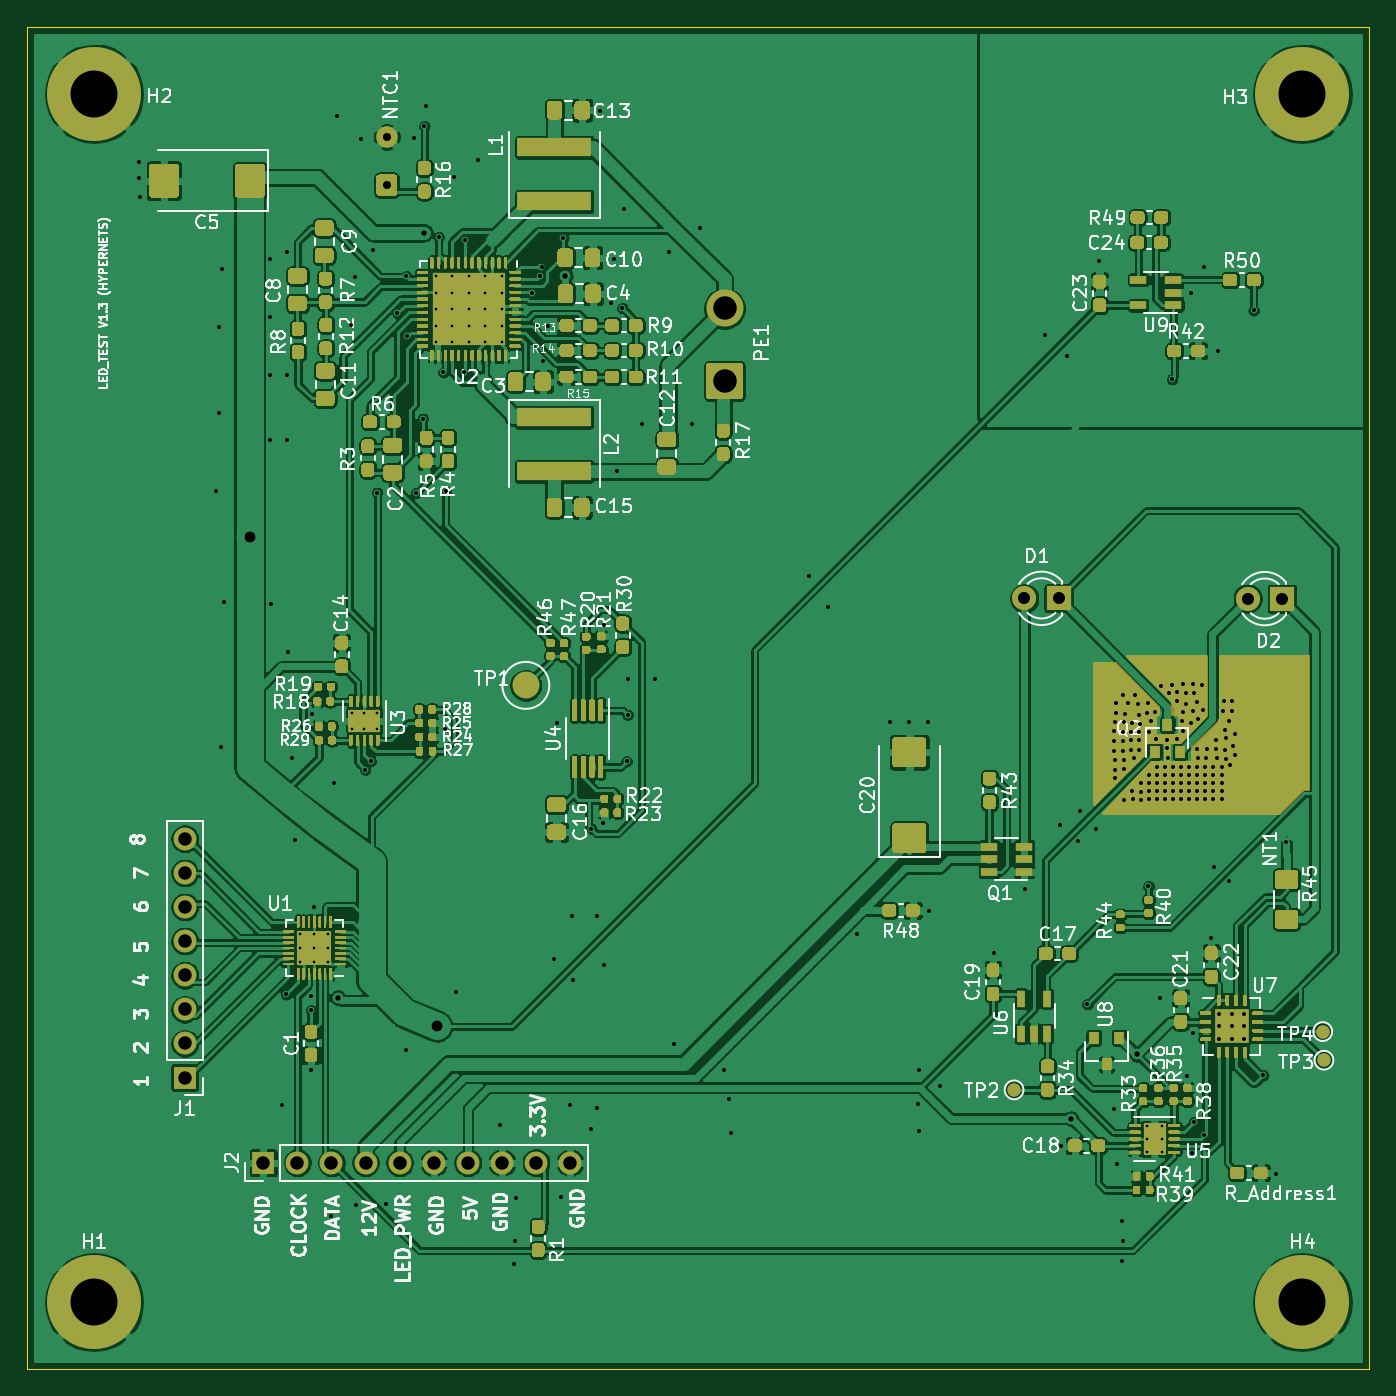
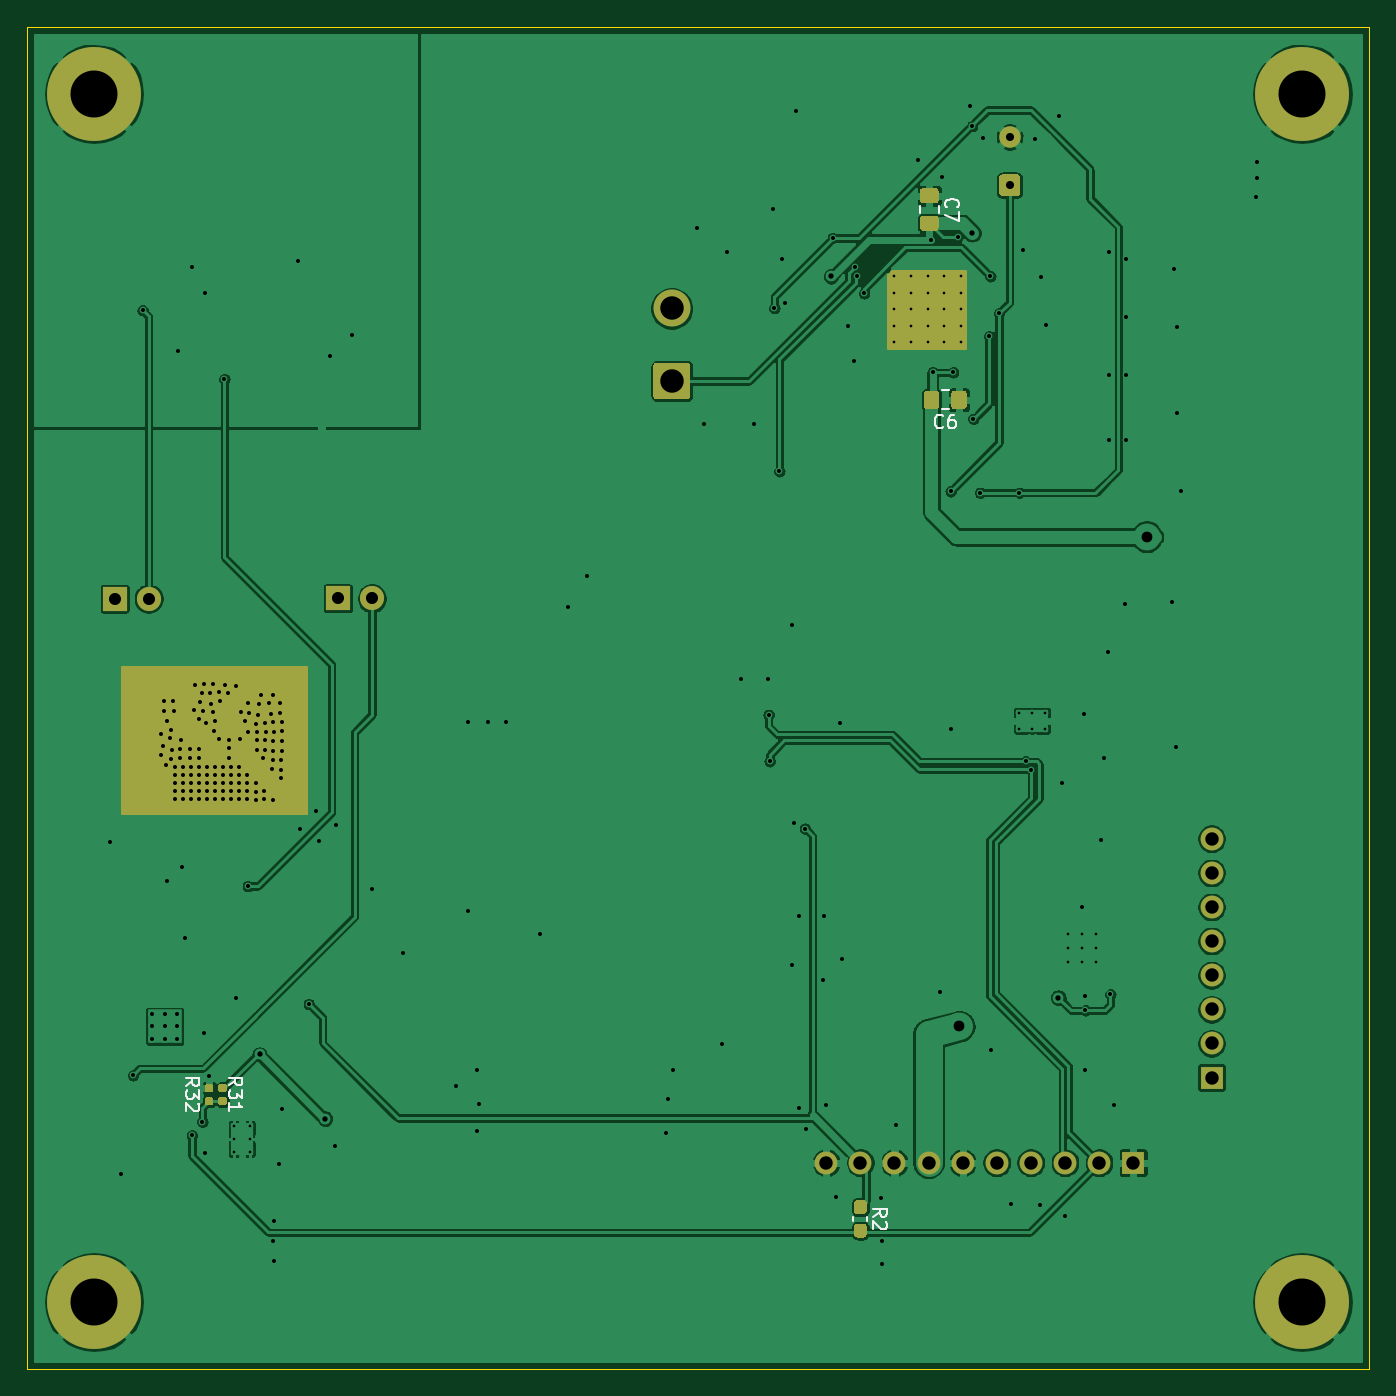
Circuit board: 9 layer files. Board 100.0 x 100.0 mm.
- bottom_copper: LED_test_V1.3-B_Cu.gbr (211168 bytes)
- bottom_mask: LED_test_V1.3-B_Mask.gbr (6202 bytes)
- bottom_silk: LED_test_V1.3-B_SilkS.gbr (4816 bytes)
- outline: LED_test_V1.3-Edge_Cuts.gbr (782 bytes)
- top_copper: LED_test_V1.3-F_Cu.gbr (612119 bytes)
- top_mask: LED_test_V1.3-F_Mask.gbr (97825 bytes)
- top_silk: LED_test_V1.3-F_SilkS.gbr (107844 bytes)
- drill: LED_test_V1.3-NPTH.drl (318 bytes)
- drill: LED_test_V1.3-PTH.drl (5998 bytes)

=== bottom_copper: LED_test_V1.3-B_Cu.gbr (211168 bytes, source omitted) ===
=== bottom_mask: LED_test_V1.3-B_Mask.gbr ===
G04 #@! TF.GenerationSoftware,KiCad,Pcbnew,5.1.6-c6e7f7d~87~ubuntu20.04.1*
G04 #@! TF.CreationDate,2021-01-28T11:24:30+02:00*
G04 #@! TF.ProjectId,LED_test_V1.3,4c45445f-7465-4737-945f-56312e332e6b,rev?*
G04 #@! TF.SameCoordinates,Original*
G04 #@! TF.FileFunction,Soldermask,Bot*
G04 #@! TF.FilePolarity,Negative*
%FSLAX46Y46*%
G04 Gerber Fmt 4.6, Leading zero omitted, Abs format (unit mm)*
G04 Created by KiCad (PCBNEW 5.1.6-c6e7f7d~87~ubuntu20.04.1) date 2021-01-28 11:24:30*
%MOMM*%
%LPD*%
G01*
G04 APERTURE LIST*
%ADD10C,2.750000*%
%ADD11C,1.800000*%
%ADD12R,1.800000X1.800000*%
%ADD13O,1.700000X1.700000*%
%ADD14R,1.700000X1.700000*%
%ADD15C,7.000000*%
%ADD16C,1.600000*%
%ADD17C,0.254000*%
G04 APERTURE END LIST*
D10*
X151963000Y-70987000D03*
G36*
G01*
X153088001Y-77762000D02*
X150837999Y-77762000D01*
G75*
G02*
X150588000Y-77512001I0J249999D01*
G01*
X150588000Y-75261999D01*
G75*
G02*
X150837999Y-75012000I249999J0D01*
G01*
X153088001Y-75012000D01*
G75*
G02*
X153338000Y-75261999I0J-249999D01*
G01*
X153338000Y-77512001D01*
G75*
G02*
X153088001Y-77762000I-249999J0D01*
G01*
G37*
D11*
X174300000Y-92580000D03*
D12*
X176840000Y-92580000D03*
G36*
G01*
X186608500Y-129350000D02*
X186263500Y-129350000D01*
G75*
G02*
X186116000Y-129202500I0J147500D01*
G01*
X186116000Y-128907500D01*
G75*
G02*
X186263500Y-128760000I147500J0D01*
G01*
X186608500Y-128760000D01*
G75*
G02*
X186756000Y-128907500I0J-147500D01*
G01*
X186756000Y-129202500D01*
G75*
G02*
X186608500Y-129350000I-147500J0D01*
G01*
G37*
G36*
G01*
X186608500Y-130320000D02*
X186263500Y-130320000D01*
G75*
G02*
X186116000Y-130172500I0J147500D01*
G01*
X186116000Y-129877500D01*
G75*
G02*
X186263500Y-129730000I147500J0D01*
G01*
X186608500Y-129730000D01*
G75*
G02*
X186756000Y-129877500I0J-147500D01*
G01*
X186756000Y-130172500D01*
G75*
G02*
X186608500Y-130320000I-147500J0D01*
G01*
G37*
G36*
G01*
X185592500Y-129350000D02*
X185247500Y-129350000D01*
G75*
G02*
X185100000Y-129202500I0J147500D01*
G01*
X185100000Y-128907500D01*
G75*
G02*
X185247500Y-128760000I147500J0D01*
G01*
X185592500Y-128760000D01*
G75*
G02*
X185740000Y-128907500I0J-147500D01*
G01*
X185740000Y-129202500D01*
G75*
G02*
X185592500Y-129350000I-147500J0D01*
G01*
G37*
G36*
G01*
X185592500Y-130320000D02*
X185247500Y-130320000D01*
G75*
G02*
X185100000Y-130172500I0J147500D01*
G01*
X185100000Y-129877500D01*
G75*
G02*
X185247500Y-129730000I147500J0D01*
G01*
X185592500Y-129730000D01*
G75*
G02*
X185740000Y-129877500I0J-147500D01*
G01*
X185740000Y-130172500D01*
G75*
G02*
X185592500Y-130320000I-147500J0D01*
G01*
G37*
D13*
X140462000Y-134620000D03*
X137922000Y-134620000D03*
X135382000Y-134620000D03*
X132842000Y-134620000D03*
X130302000Y-134620000D03*
X127762000Y-134620000D03*
X125222000Y-134620000D03*
X122682000Y-134620000D03*
X120142000Y-134620000D03*
D14*
X117602000Y-134620000D03*
D13*
X111760000Y-110490000D03*
X111760000Y-113030000D03*
X111760000Y-115570000D03*
X111760000Y-118110000D03*
X111760000Y-120650000D03*
X111760000Y-123190000D03*
X111760000Y-125730000D03*
D14*
X111760000Y-128270000D03*
G36*
G01*
X132050000Y-78250001D02*
X132050000Y-77349999D01*
G75*
G02*
X132299999Y-77100000I249999J0D01*
G01*
X132950001Y-77100000D01*
G75*
G02*
X133200000Y-77349999I0J-249999D01*
G01*
X133200000Y-78250001D01*
G75*
G02*
X132950001Y-78500000I-249999J0D01*
G01*
X132299999Y-78500000D01*
G75*
G02*
X132050000Y-78250001I0J249999D01*
G01*
G37*
G36*
G01*
X130000000Y-78250001D02*
X130000000Y-77349999D01*
G75*
G02*
X130249999Y-77100000I249999J0D01*
G01*
X130900001Y-77100000D01*
G75*
G02*
X131150000Y-77349999I0J-249999D01*
G01*
X131150000Y-78250001D01*
G75*
G02*
X130900001Y-78500000I-249999J0D01*
G01*
X130249999Y-78500000D01*
G75*
G02*
X130000000Y-78250001I0J249999D01*
G01*
G37*
G36*
G01*
X132337999Y-64062000D02*
X133238001Y-64062000D01*
G75*
G02*
X133488000Y-64311999I0J-249999D01*
G01*
X133488000Y-64962001D01*
G75*
G02*
X133238001Y-65212000I-249999J0D01*
G01*
X132337999Y-65212000D01*
G75*
G02*
X132088000Y-64962001I0J249999D01*
G01*
X132088000Y-64311999D01*
G75*
G02*
X132337999Y-64062000I249999J0D01*
G01*
G37*
G36*
G01*
X132337999Y-62012000D02*
X133238001Y-62012000D01*
G75*
G02*
X133488000Y-62261999I0J-249999D01*
G01*
X133488000Y-62912001D01*
G75*
G02*
X133238001Y-63162000I-249999J0D01*
G01*
X132337999Y-63162000D01*
G75*
G02*
X132088000Y-62912001I0J249999D01*
G01*
X132088000Y-62261999D01*
G75*
G02*
X132337999Y-62012000I249999J0D01*
G01*
G37*
D12*
X193470000Y-92600000D03*
D11*
X190930000Y-92600000D03*
D15*
X105000000Y-145000000D03*
X105000000Y-55000000D03*
X195000000Y-55000000D03*
X195000000Y-145000000D03*
G36*
G01*
X127350000Y-62600000D02*
X126250000Y-62600000D01*
G75*
G02*
X126000000Y-62350000I0J250000D01*
G01*
X126000000Y-61250000D01*
G75*
G02*
X126250000Y-61000000I250000J0D01*
G01*
X127350000Y-61000000D01*
G75*
G02*
X127600000Y-61250000I0J-250000D01*
G01*
X127600000Y-62350000D01*
G75*
G02*
X127350000Y-62600000I-250000J0D01*
G01*
G37*
D16*
X126800000Y-58200000D03*
G36*
G01*
X137684500Y-137397000D02*
X138159500Y-137397000D01*
G75*
G02*
X138397000Y-137634500I0J-237500D01*
G01*
X138397000Y-138209500D01*
G75*
G02*
X138159500Y-138447000I-237500J0D01*
G01*
X137684500Y-138447000D01*
G75*
G02*
X137447000Y-138209500I0J237500D01*
G01*
X137447000Y-137634500D01*
G75*
G02*
X137684500Y-137397000I237500J0D01*
G01*
G37*
G36*
G01*
X137684500Y-139147000D02*
X138159500Y-139147000D01*
G75*
G02*
X138397000Y-139384500I0J-237500D01*
G01*
X138397000Y-139959500D01*
G75*
G02*
X138159500Y-140197000I-237500J0D01*
G01*
X137684500Y-140197000D01*
G75*
G02*
X137447000Y-139959500I0J237500D01*
G01*
X137447000Y-139384500D01*
G75*
G02*
X137684500Y-139147000I237500J0D01*
G01*
G37*
D17*
G36*
X135861000Y-68514606D02*
G01*
X135861000Y-73935000D01*
X130115000Y-73935000D01*
X130115000Y-68189000D01*
X135535394Y-68189000D01*
X135861000Y-68514606D01*
G37*
X135861000Y-68514606D02*
X135861000Y-73935000D01*
X130115000Y-73935000D01*
X130115000Y-68189000D01*
X135535394Y-68189000D01*
X135861000Y-68514606D01*
G36*
X192913000Y-108585000D02*
G01*
X179197000Y-108585000D01*
X179197000Y-97663000D01*
X192913000Y-97663000D01*
X192913000Y-108585000D01*
G37*
X192913000Y-108585000D02*
X179197000Y-108585000D01*
X179197000Y-97663000D01*
X192913000Y-97663000D01*
X192913000Y-108585000D01*
M02*

=== bottom_silk: LED_test_V1.3-B_SilkS.gbr ===
G04 #@! TF.GenerationSoftware,KiCad,Pcbnew,5.1.6-c6e7f7d~87~ubuntu20.04.1*
G04 #@! TF.CreationDate,2021-01-28T11:24:30+02:00*
G04 #@! TF.ProjectId,LED_test_V1.3,4c45445f-7465-4737-945f-56312e332e6b,rev?*
G04 #@! TF.SameCoordinates,Original*
G04 #@! TF.FileFunction,Legend,Bot*
G04 #@! TF.FilePolarity,Positive*
%FSLAX46Y46*%
G04 Gerber Fmt 4.6, Leading zero omitted, Abs format (unit mm)*
G04 Created by KiCad (PCBNEW 5.1.6-c6e7f7d~87~ubuntu20.04.1) date 2021-01-28 11:24:30*
%MOMM*%
%LPD*%
G01*
G04 APERTURE LIST*
%ADD10C,0.120000*%
%ADD11C,0.150000*%
G04 APERTURE END LIST*
D10*
X131338748Y-78510000D02*
X131861252Y-78510000D01*
X131338748Y-77090000D02*
X131861252Y-77090000D01*
X132078000Y-63350748D02*
X132078000Y-63873252D01*
X133498000Y-63350748D02*
X133498000Y-63873252D01*
X138432000Y-138625733D02*
X138432000Y-138968267D01*
X137412000Y-138625733D02*
X137412000Y-138968267D01*
D11*
X188158380Y-128897142D02*
X187682190Y-128563809D01*
X188158380Y-128325714D02*
X187158380Y-128325714D01*
X187158380Y-128706666D01*
X187206000Y-128801904D01*
X187253619Y-128849523D01*
X187348857Y-128897142D01*
X187491714Y-128897142D01*
X187586952Y-128849523D01*
X187634571Y-128801904D01*
X187682190Y-128706666D01*
X187682190Y-128325714D01*
X187158380Y-129230476D02*
X187158380Y-129849523D01*
X187539333Y-129516190D01*
X187539333Y-129659047D01*
X187586952Y-129754285D01*
X187634571Y-129801904D01*
X187729809Y-129849523D01*
X187967904Y-129849523D01*
X188063142Y-129801904D01*
X188110761Y-129754285D01*
X188158380Y-129659047D01*
X188158380Y-129373333D01*
X188110761Y-129278095D01*
X188063142Y-129230476D01*
X187253619Y-130230476D02*
X187206000Y-130278095D01*
X187158380Y-130373333D01*
X187158380Y-130611428D01*
X187206000Y-130706666D01*
X187253619Y-130754285D01*
X187348857Y-130801904D01*
X187444095Y-130801904D01*
X187586952Y-130754285D01*
X188158380Y-130182857D01*
X188158380Y-130801904D01*
X184952380Y-128857142D02*
X184476190Y-128523809D01*
X184952380Y-128285714D02*
X183952380Y-128285714D01*
X183952380Y-128666666D01*
X184000000Y-128761904D01*
X184047619Y-128809523D01*
X184142857Y-128857142D01*
X184285714Y-128857142D01*
X184380952Y-128809523D01*
X184428571Y-128761904D01*
X184476190Y-128666666D01*
X184476190Y-128285714D01*
X183952380Y-129190476D02*
X183952380Y-129809523D01*
X184333333Y-129476190D01*
X184333333Y-129619047D01*
X184380952Y-129714285D01*
X184428571Y-129761904D01*
X184523809Y-129809523D01*
X184761904Y-129809523D01*
X184857142Y-129761904D01*
X184904761Y-129714285D01*
X184952380Y-129619047D01*
X184952380Y-129333333D01*
X184904761Y-129238095D01*
X184857142Y-129190476D01*
X184952380Y-130761904D02*
X184952380Y-130190476D01*
X184952380Y-130476190D02*
X183952380Y-130476190D01*
X184095238Y-130380952D01*
X184190476Y-130285714D01*
X184238095Y-130190476D01*
X131766666Y-79807142D02*
X131814285Y-79854761D01*
X131957142Y-79902380D01*
X132052380Y-79902380D01*
X132195238Y-79854761D01*
X132290476Y-79759523D01*
X132338095Y-79664285D01*
X132385714Y-79473809D01*
X132385714Y-79330952D01*
X132338095Y-79140476D01*
X132290476Y-79045238D01*
X132195238Y-78950000D01*
X132052380Y-78902380D01*
X131957142Y-78902380D01*
X131814285Y-78950000D01*
X131766666Y-78997619D01*
X130909523Y-78902380D02*
X131100000Y-78902380D01*
X131195238Y-78950000D01*
X131242857Y-78997619D01*
X131338095Y-79140476D01*
X131385714Y-79330952D01*
X131385714Y-79711904D01*
X131338095Y-79807142D01*
X131290476Y-79854761D01*
X131195238Y-79902380D01*
X131004761Y-79902380D01*
X130909523Y-79854761D01*
X130861904Y-79807142D01*
X130814285Y-79711904D01*
X130814285Y-79473809D01*
X130861904Y-79378571D01*
X130909523Y-79330952D01*
X131004761Y-79283333D01*
X131195238Y-79283333D01*
X131290476Y-79330952D01*
X131338095Y-79378571D01*
X131385714Y-79473809D01*
X131495142Y-63445333D02*
X131542761Y-63397714D01*
X131590380Y-63254857D01*
X131590380Y-63159619D01*
X131542761Y-63016761D01*
X131447523Y-62921523D01*
X131352285Y-62873904D01*
X131161809Y-62826285D01*
X131018952Y-62826285D01*
X130828476Y-62873904D01*
X130733238Y-62921523D01*
X130638000Y-63016761D01*
X130590380Y-63159619D01*
X130590380Y-63254857D01*
X130638000Y-63397714D01*
X130685619Y-63445333D01*
X130590380Y-63778666D02*
X130590380Y-64445333D01*
X131590380Y-64016761D01*
X136944380Y-138630333D02*
X136468190Y-138297000D01*
X136944380Y-138058904D02*
X135944380Y-138058904D01*
X135944380Y-138439857D01*
X135992000Y-138535095D01*
X136039619Y-138582714D01*
X136134857Y-138630333D01*
X136277714Y-138630333D01*
X136372952Y-138582714D01*
X136420571Y-138535095D01*
X136468190Y-138439857D01*
X136468190Y-138058904D01*
X136039619Y-139011285D02*
X135992000Y-139058904D01*
X135944380Y-139154142D01*
X135944380Y-139392238D01*
X135992000Y-139487476D01*
X136039619Y-139535095D01*
X136134857Y-139582714D01*
X136230095Y-139582714D01*
X136372952Y-139535095D01*
X136944380Y-138963666D01*
X136944380Y-139582714D01*
M02*

=== outline: LED_test_V1.3-Edge_Cuts.gbr ===
G04 #@! TF.GenerationSoftware,KiCad,Pcbnew,5.1.6-c6e7f7d~87~ubuntu20.04.1*
G04 #@! TF.CreationDate,2021-01-28T11:24:30+02:00*
G04 #@! TF.ProjectId,LED_test_V1.3,4c45445f-7465-4737-945f-56312e332e6b,rev?*
G04 #@! TF.SameCoordinates,Original*
G04 #@! TF.FileFunction,Profile,NP*
%FSLAX46Y46*%
G04 Gerber Fmt 4.6, Leading zero omitted, Abs format (unit mm)*
G04 Created by KiCad (PCBNEW 5.1.6-c6e7f7d~87~ubuntu20.04.1) date 2021-01-28 11:24:30*
%MOMM*%
%LPD*%
G01*
G04 APERTURE LIST*
G04 #@! TA.AperFunction,Profile*
%ADD10C,0.100000*%
G04 #@! TD*
G04 APERTURE END LIST*
D10*
X200000000Y-150000000D02*
X100000000Y-150000000D01*
X100000000Y-150000000D02*
X100000000Y-50000000D01*
X100000000Y-50000000D02*
X200000000Y-50000000D01*
X200000000Y-50000000D02*
X200000000Y-150000000D01*
M02*

=== top_copper: LED_test_V1.3-F_Cu.gbr (612119 bytes, source omitted) ===
=== top_mask: LED_test_V1.3-F_Mask.gbr (97825 bytes, source omitted) ===
=== top_silk: LED_test_V1.3-F_SilkS.gbr (107844 bytes, source omitted) ===
=== drill: LED_test_V1.3-NPTH.drl ===
M48
; DRILL file {KiCad 5.1.6-c6e7f7d~87~ubuntu20.04.1} date Thu Jan 28 11:24:36 2021
; FORMAT={-:-/ absolute / inch / decimal}
; #@! TF.CreationDate,2021-01-28T11:24:36+02:00
; #@! TF.GenerationSoftware,Kicad,Pcbnew,5.1.6-c6e7f7d~87~ubuntu20.04.1
; #@! TF.FileFunction,NonPlated,1,2,NPTH
FMAT,2
INCH
%
G90
G05
T0
M30

=== drill: LED_test_V1.3-PTH.drl (5998 bytes, source omitted) ===
